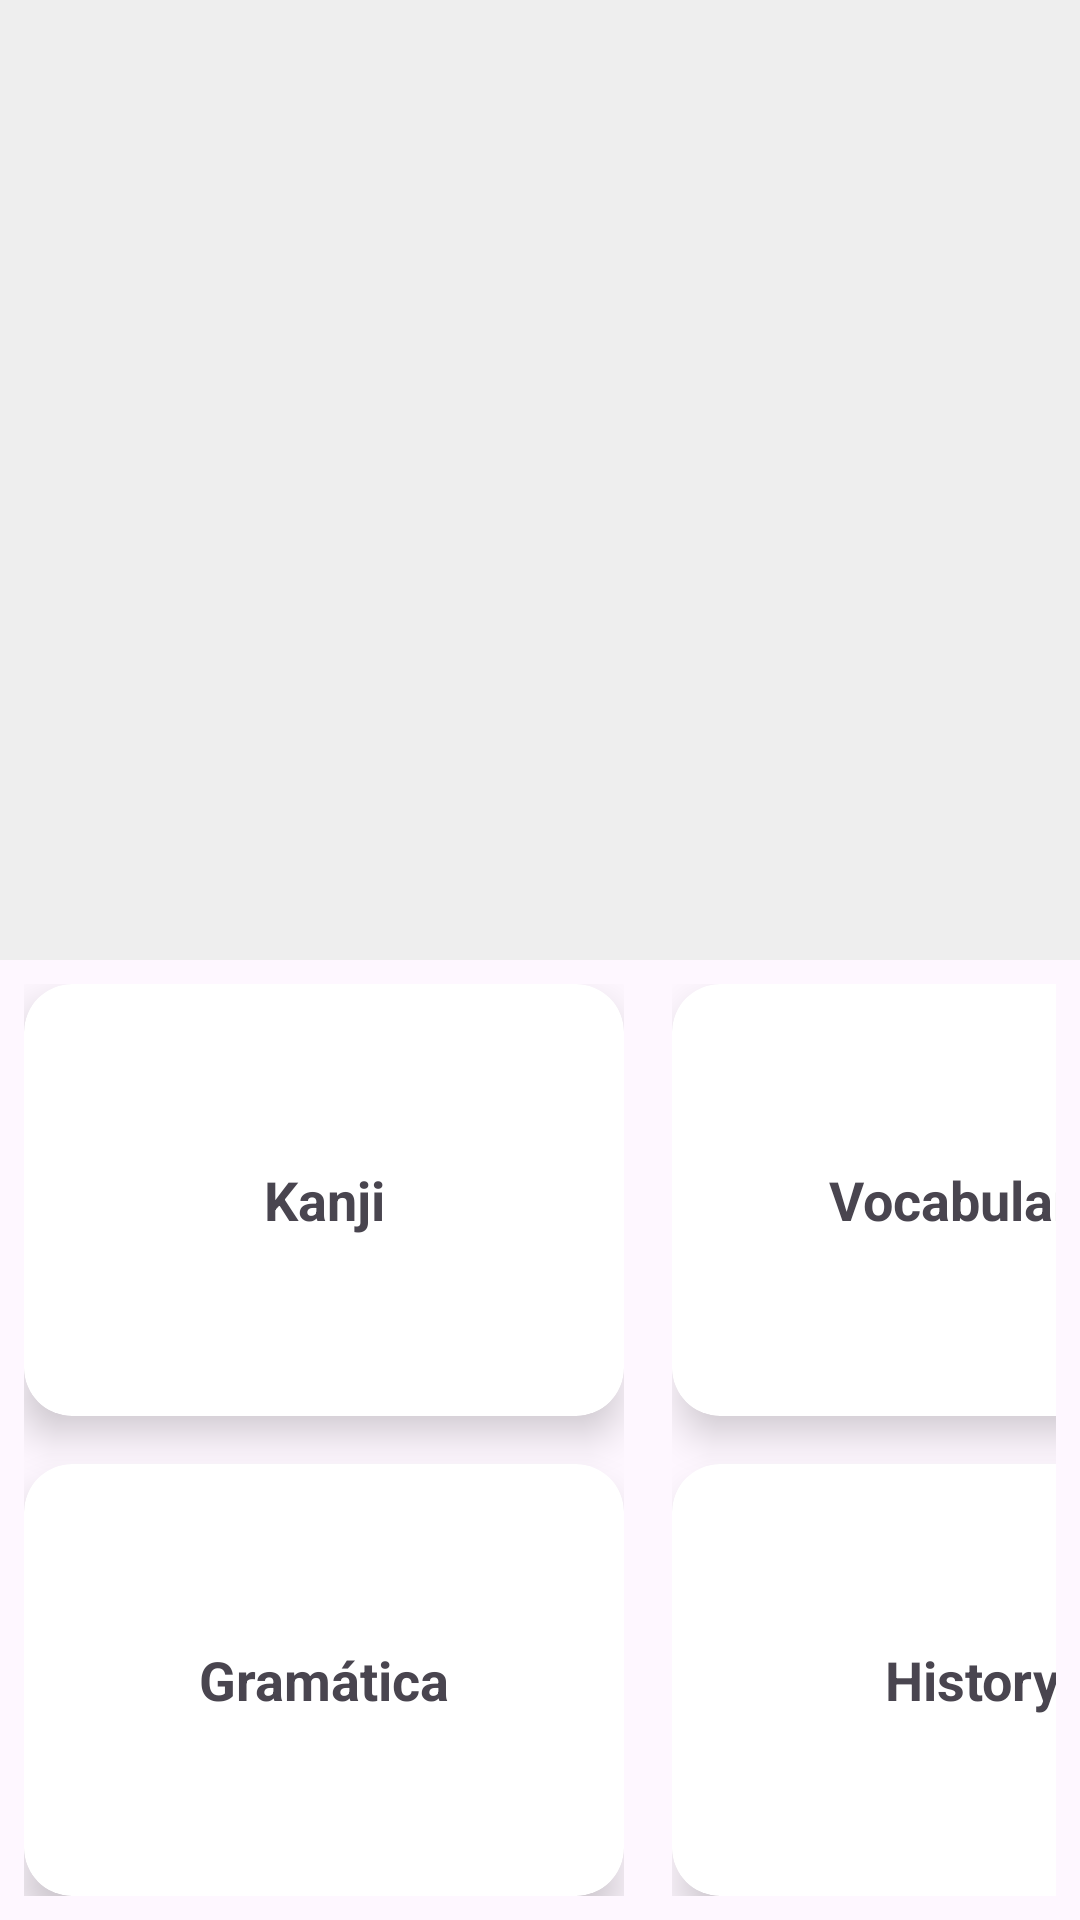

Write the Android layout XML for this screen, with the resource values it uses.
<!-- AndroidManifest.xml: application theme Theme.JapaneseApplication -->
<!-- res/layout/content_main.xml -->
<?xml version="1.0" encoding="utf-8"?>
<LinearLayout xmlns:android="http://schemas.android.com/apk/res/android"
    xmlns:app="http://schemas.android.com/apk/res-auto"
    android:layout_width="match_parent"
    android:layout_height="match_parent"
    android:orientation="vertical">

    
    <FrameLayout
        android:id="@+id/top_pannel"
        android:layout_width="match_parent"
        android:layout_height="0dp"
        android:layout_weight="1"
        android:background="#EEEEEE" />

    
    <HorizontalScrollView
        android:layout_width="match_parent"
        android:layout_height="0dp"
        android:layout_weight="1"
        android:fillViewport="true"
        android:padding="8dp"
        android:scrollbars="none">

        <LinearLayout
            android:layout_width="wrap_content"
            android:layout_height="match_parent"
            android:orientation="horizontal">

            
            <LinearLayout
                android:layout_width="200dp"
                android:layout_height="match_parent"
                android:orientation="vertical"
                android:layout_marginEnd="16dp">

                <androidx.cardview.widget.CardView
                    android:layout_width="match_parent"
                    android:layout_height="0dp"
                    android:layout_weight="1"
                    app:cardCornerRadius="16dp"
                    app:cardElevation="8dp">

                    <TextView
                        android:layout_width="match_parent"
                        android:layout_height="match_parent"
                        android:gravity="center"
                        android:text="Kanji"
                        android:textSize="18sp"
                        android:textStyle="bold" />
                </androidx.cardview.widget.CardView>

                <androidx.cardview.widget.CardView
                    android:layout_width="match_parent"
                    android:layout_height="0dp"
                    android:layout_weight="1"
                    android:layout_marginTop="16dp"
                    app:cardCornerRadius="16dp"
                    app:cardElevation="8dp">

                    <TextView
                        android:layout_width="match_parent"
                        android:layout_height="match_parent"
                        android:gravity="center"
                        android:text="Gramática"
                        android:textSize="18sp"
                        android:textStyle="bold" />
                </androidx.cardview.widget.CardView>
            </LinearLayout>

            
            <LinearLayout
                android:layout_width="200dp"
                android:layout_height="match_parent"
                android:orientation="vertical"
                android:layout_marginEnd="16dp">

                <androidx.cardview.widget.CardView
                    android:layout_width="match_parent"
                    android:layout_height="0dp"
                    android:layout_weight="1"
                    app:cardCornerRadius="16dp"
                    app:cardElevation="8dp">

                    <TextView
                        android:layout_width="match_parent"
                        android:layout_height="match_parent"
                        android:gravity="center"
                        android:text="Vocabulario"
                        android:textSize="18sp"
                        android:textStyle="bold" />
                </androidx.cardview.widget.CardView>

                <androidx.cardview.widget.CardView
                    android:layout_width="match_parent"
                    android:layout_height="0dp"
                    android:layout_weight="1"
                    android:layout_marginTop="16dp"
                    app:cardCornerRadius="16dp"
                    app:cardElevation="8dp">

                    <TextView
                        android:layout_width="match_parent"
                        android:layout_height="match_parent"
                        android:gravity="center"
                        android:text="History"
                        android:textSize="18sp"
                        android:textStyle="bold" />
                </androidx.cardview.widget.CardView>
            </LinearLayout>
        </LinearLayout>
    </HorizontalScrollView>
</LinearLayout>
<!-- resources referenced by this layout -->
<resources>
  <style name="Theme.JapaneseApplication" parent="Base.Theme.JapaneseApplication" />
  <style name="Base.Theme.JapaneseApplication" parent="Theme.Material3.DayNight.NoActionBar">
          
          
      </style>
</resources>
